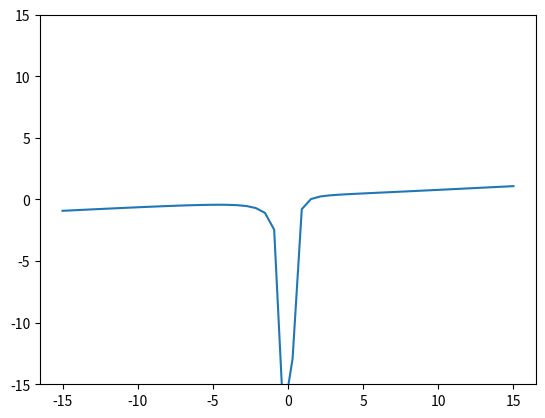
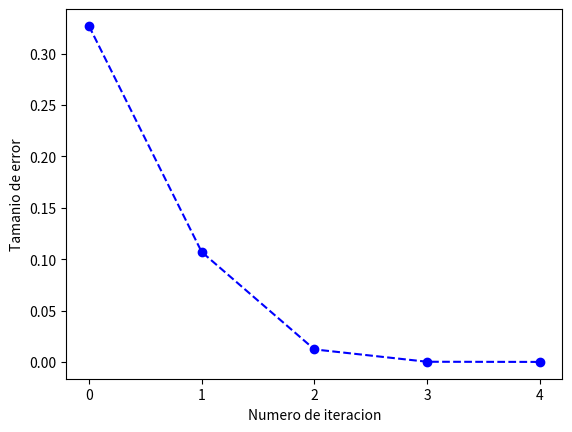
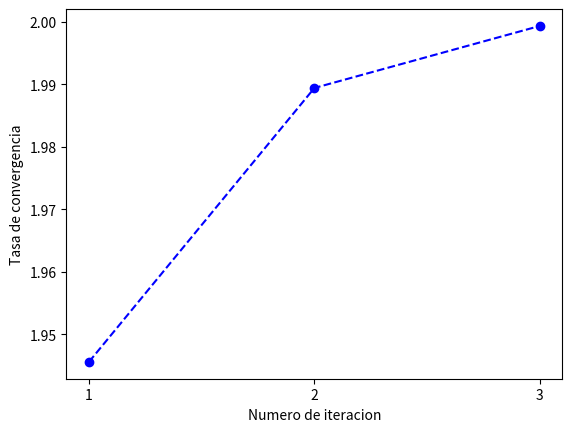

Here is the Python script that generated these plots, in order:
##pregunta 1 biseccion
import numpy as np
def f1(x):
    return -(np.sqrt(3.0 * x) ** (2.0 / 5.0)) + (x ** 3.0) * np.cos(3.0 * x) + 4.0 * (x ** 2) - 7


def biseccion(fx, intv, tolx, tolf):
    valorRaizPasado = 0
    raizCandidata = (intv[0] + intv[1]) / 2
    raices = [raizCandidata]
    iteraciones = 0
    while abs(valorRaizPasado - raizCandidata) > tolx and abs(fx(raizCandidata)) > tolf:
        if fx(intv[0]) * fx(raizCandidata) <= 0:
            intv[1] = raizCandidata
        elif fx(intv[1]) * fx(raizCandidata) <= 0:
            intv[0] = raizCandidata
        valorRaizPasado = raizCandidata
        raizCandidata = (intv[0] + intv[1]) / 2
        iteraciones += 1
        raices.append(raizCandidata)

    return raices, iteraciones


results = biseccion(f1, [0, 3], 1e-5, 1e-5)
print(f'Raiz encontrada: {results[0][-1]}')
print(f'Iteraciones: {results[1]}')
print(f'Raices: {results[0]}')

## pregunta 2 falsa posicion

import numpy as np


def f1(x):
    return -(np.sqrt(3.0 * x) ** (2.0 / 5.0)) + (x ** 3.0) * np.cos(3.0 * x) + 4.0 * (x ** 2) - 7


def falsaPosicion(fx, intv, tolx, tolf):
    valorRaizPasado = 0
    raizCandidata = intv[1] - (f1(intv[1]) * (intv[1] - intv[0]) / (f1(intv[1]) - f1(intv[0])))
    raices = [raizCandidata]
    iteraciones = 0
    while abs(valorRaizPasado - raizCandidata) > tolx and abs(fx(raizCandidata)) > tolf:
        if fx(intv[0]) * fx(raizCandidata) <= 0:
            intv[1] = raizCandidata
        elif fx(intv[1]) * fx(raizCandidata) <= 0:
            intv[0] = raizCandidata
        valorRaizPasado = raizCandidata
        raizCandidata = intv[1] - (f1(intv[1]) * (intv[1] - intv[0]) / (f1(intv[1]) - f1(intv[0])))
        iteraciones += 1
        raices.append(raizCandidata)

    return raices, iteraciones


results = falsaPosicion(f1, [0, 3], 1e-5, 1e-5)
print(f'Raiz encontrada: {results[0][-1]}')
print(f'Iteraciones: {results[1]}')
print(f'Raices: {results[0]}')


##punto fijo
import numpy as np
def f1(x):
    return -(np.sqrt(3.0 * x) ** (2.0 / 5.0)) + (x ** 3.0) * np.cos(3.0 * x) + 4.0 * (x ** 2) - 7

def g1(x):
    return ((1.0 / 4.0) * (np.sqrt(3 * x) ** (2.0 / 5.0) - (x ** 3.0) * np.cos(3.0 * x) + 7)) ** (0.5)


def puntofijo(fx, gx, x1, tolx, tolf):
    raices = []
    iteraciones = 0
    raices.append(gx(x1))
    continuar = True
    while continuar:
        raices.append(gx(raices[-1]))
        continuar = abs(raices[-2] - raices[-1]) > tolx and abs(fx(raices[-1])) > tolf
        iteraciones += 1
    return raices, iteraciones

print("Punto fijo")
results = puntofijo(f1, g1, 2, 1e-5, 1e-5)
print("x2= ", results[0][-1])
print("iteraciones= ", results[1])
print("Todas las raices: ", results[0])

##pergunta 4 newton
from sympy import *

x = symbols('x')
f1 = (-(3 ** 0.2) * x ** 0.2) + (x ** 3 * cos(3 * x)) + 4 * x ** 2 - 7


def newton(fxraw, x1, tolx, tolf, var):
    raices = []
    dfxraw = fxraw.diff()
    fx = lambdify(var, fxraw)
    dfx = lambdify(var, dfxraw)
    continuar = True
    iteraciones = 1
    x2 = 0
    while continuar:
        x2 = x1 - (fx(x1) / dfx(x1))
        continuar = abs(x2 - x1) > tolx and abs(fx(x2)) > tolf
        iteraciones += 1
        raices.append(x2)
        x1 = x2

    return raices, iteraciones


results = newton(f1, 2, 10e-5, 10e-5, x)
print(f'Raiz encontrada: {results[0][-1]}')
print(f'Iteraciones: {results[1]}')
print(f'Raices: {results[0]}')

##pregunta 5 secante
from sympy import *

x = symbols('x')
f1 = (-(3 ** 0.2) * x ** 0.2) + (x ** 3 * cos(3 * x)) + 4 * x ** 2 - 7


def secante(fxraw, x0, x1, tolx, tolf, var):
    raices = []
    fx = lambdify(var, fxraw)
    continuar = True
    iteraciones = 1
    while continuar:
        x2 = x1 - ((fx(x1) * (x1 - x0)) / (fx(x1) - fx(x0)))
        raices.append(x2)
        continuar = (len(raices) == 1 or abs(raices[-1] - raices[-2]) > tolx) and abs(fx(x2)) > tolf
        iteraciones += 1
        x0 = x1
        x1 = x2

    return raices, iteraciones


results = secante(f1, 0, 2, 10e-5, 10e-5, x)
print(f'Raiz encontrada: {results[0][-1]}')
print(f'Iteraciones: {results[1]}')
print(f'Raices: {results[0]}')

##pregunta 6 tasa convergencia
import math
import numpy as np


def tasaConvergencia(estimados: list):
    tasas = []
    error = np.array(estimados) - estimados[-1]
    for i in range(1, len(estimados) - 1):
        nom = math.log2(abs(error[i]) / abs(error[i + 1]))
        denom = math.log2(abs(error[i - 1]) / abs(error[i]))
        tasas.append(nom / denom)
    return tasas


ejemploRaises = [0.4225964711087131, 0.6333421013447553, 0.8246006398147308, 0.970860763255643, 1.0519361824346374,
                 1.0844231753682794, 1.0949324941052394, 1.0980250028206051, 1.0989064150371894, 1.099155249191132,
                 1.099225307064124, 1.0992450162764853, 1.0992505598185094]
print(tasaConvergencia(ejemploRaises))

##pregunta 9
from sympy import *
import numpy as np
import matplotlib.pyplot as plt

R = 4
nr = symbols("nr")

f1 = ((-1.440 * nr ** -2) + (0.710 / nr) + 0.688 + (0.0636 * nr)) - ((R - 1) / (R + 1))
g = (1.440 * (nr ** -2)) - (0.710 / nr) - (0.9364 * nr) - 0.088

g_lambd = lambdify(nr, g, modules=["numpy"])
realroot = solve(f1, nr)[0]
print('9a. Aca estan las diferentes ecuaciones: ')
print("\tFuncion f(n_r) = 0: ", f1)
print("\td f(n_r) / d (n_r): ", f1.diff())
print("\tEl valor de actualizacion de x en cada iteracion del metodo de newton: x_2 = ", nr - (f1/f1.diff()), "\n\n")

def newton(fxraw, x1, tolx, tolf, var):
    raices = []
    dfxraw = fxraw.diff()
    fx = lambdify(var, fxraw)
    dfx = lambdify(var, dfxraw)
    continuar = True
    iteraciones = 0
    x2 = 0
    while continuar:
        x2 = x1 - (fx(x1) / dfx(x1))
        print("Iteracion ", iteraciones)
        print(f'\tn_r = {x2}')
        print(f'\tg(n_r) = {g_lambd(x2)}')
        if iteraciones != 0:
            print(f'\t|n_ri - n_ri-1| = {np.abs(x2 - raices[-1])}')
        else:
            print(f'\t|n_ri - n_ri-1| = N/A')
        continuar = abs(x2 - x1) > tolx and abs(fx(x2)) > tolf
        iteraciones += 1
        raices.append(x2)
        x1 = x2

    return raices, iteraciones


f1_lambd = lambdify(nr, f1, modules=["numpy"])

x_axs = np.linspace(-15, 15, 50)
y_axs = f1_lambd(x_axs)
plt.ylim([-15, 15])
plt.plot(x_axs, y_axs)
plt.show()
results = newton(f1, 2, 10e-5, 10e-5, nr)
print('9b. Los valores de la tabla se han impreso previamente. Se hicieron 5 iteraciones incluyendo la iteracion 0. \n')

error = np.array(results[0])
error = abs(error - realroot)
x_axs = np.arange(0, len(error), 1)
y_axs = error
plt.xlabel("Numero de iteracion")
plt.ylabel("Tamanio de error")
plt.xticks(range(0, 5))
plt.title = "Valor absoluto de error por iteracion"
plt.plot(x_axs, y_axs, 'bo--')
plt.show()

tasas = []

for i in range(1, len(error) - 1):
    nom = math.log2(abs(error[i]) / abs(error[i + 1]))
    denom = math.log2(abs(error[i - 1]) / abs(error[i]))
    tasas.append(nom / denom)

x_axs = np.arange(1, len(tasas)+1, 1)
y_axs = tasas
# print('Tasas: ', tasas)
plt.xlabel("Numero de iteracion")
plt.ylabel("Tasa de convergencia")
plt.xticks(range(0, 5))
plt.title = "Tasa de convergencia"
plt.plot(x_axs, y_axs, 'bo--')
plt.show()

print("9c. Se puede observar en la grafica que el valor de la tasa de convergencia esta tendiendo a 2.000, por lo cual infiero que el "
      "valor de la tasa de convergencia es r = 2")
